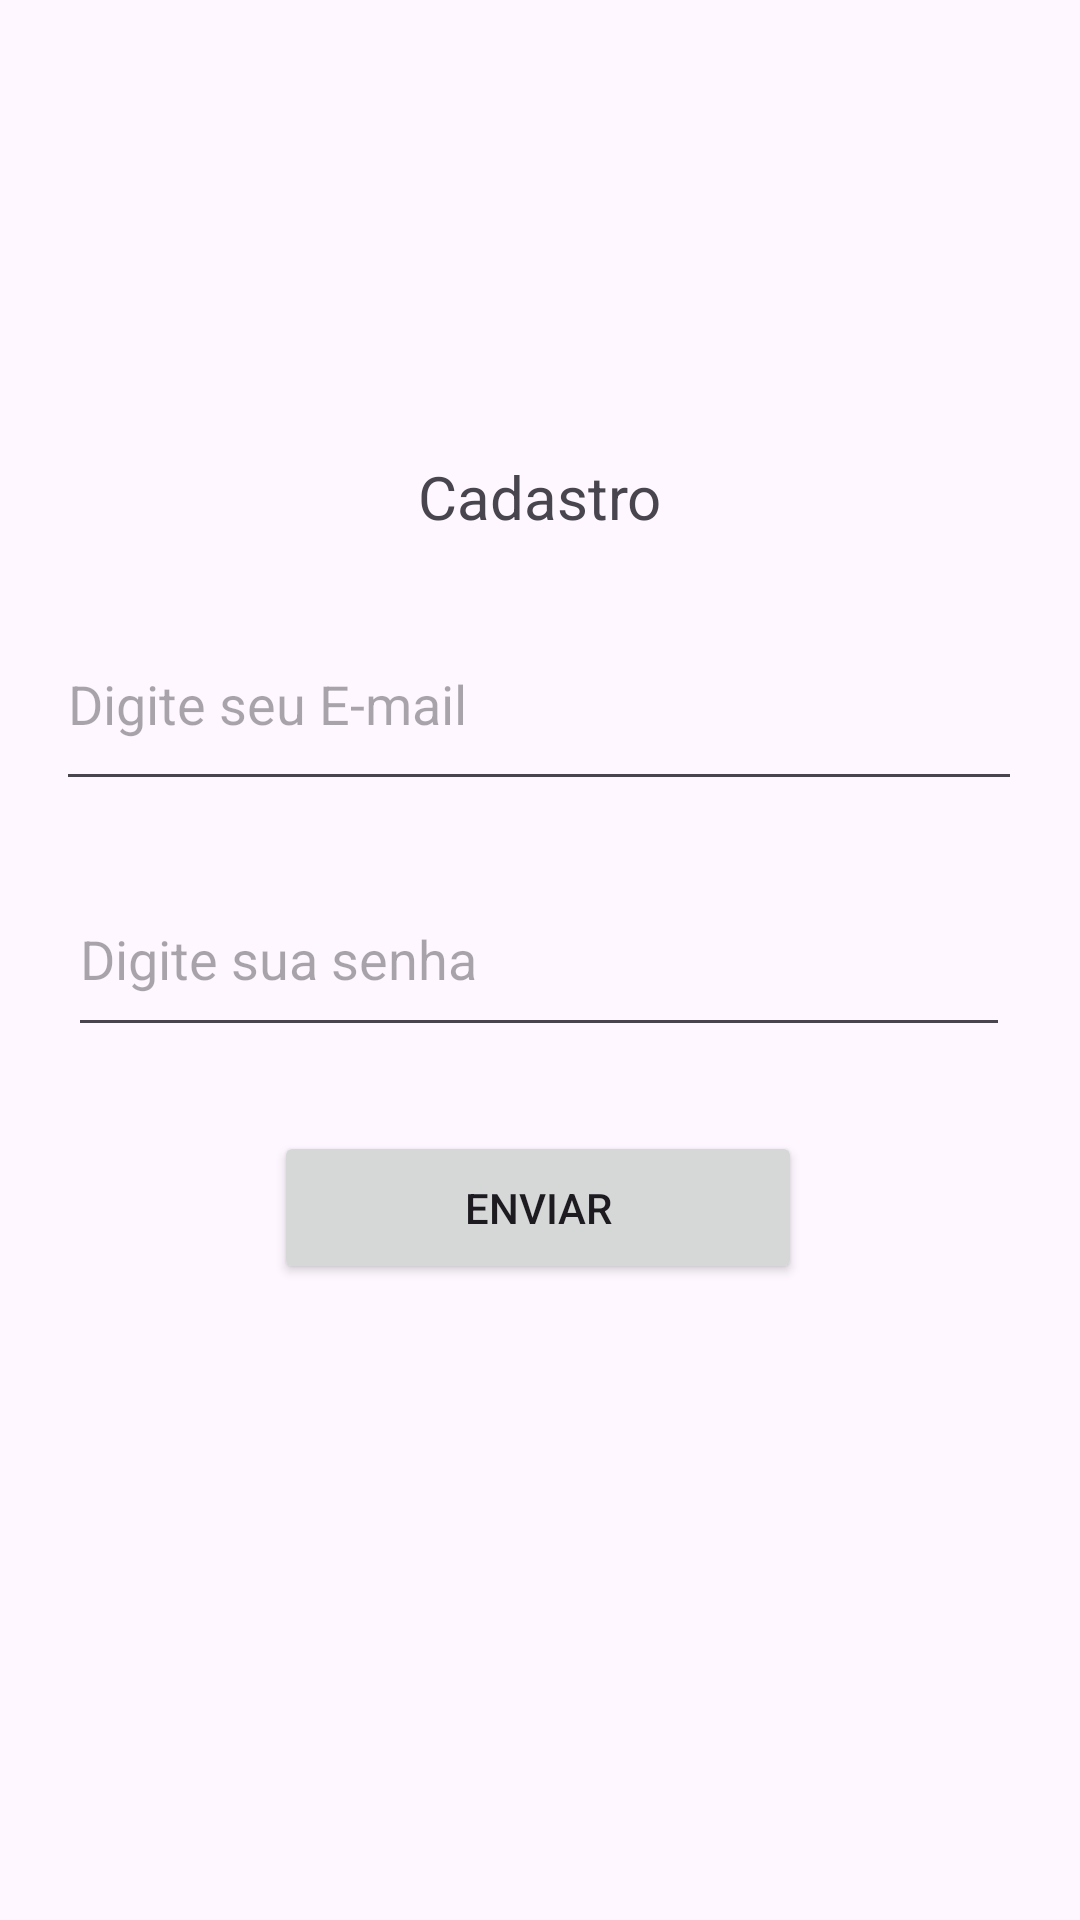

Produce the Android XML layout that renders to this screen, including the resource entries it uses.
<!-- AndroidManifest.xml: application theme Theme.ProjetoCompras -->
<!-- res/layout/fragment_cadastro.xml -->
<?xml version="1.0" encoding="utf-8"?>
<androidx.constraintlayout.widget.ConstraintLayout xmlns:android="http://schemas.android.com/apk/res/android"
    xmlns:app="http://schemas.android.com/apk/res-auto"
    xmlns:tools="http://schemas.android.com/tools"
    android:layout_width="match_parent"
    android:layout_height="match_parent"
    tools:context=".CadastroFragment">

    <TextView
        android:id="@+id/textView"
        android:layout_width="wrap_content"
        android:layout_height="wrap_content"
        android:layout_marginTop="152dp"
        android:text="@string/txtCadastro"
        android:textSize="20sp"
        app:layout_constraintEnd_toEndOf="parent"
        app:layout_constraintHorizontal_bias="0.5"
        app:layout_constraintStart_toStartOf="parent"
        app:layout_constraintTop_toTopOf="parent" />


    <Button
        android:id="@+id/btnEnviar"
        android:layout_width="176dp"
        android:layout_height="51dp"
        android:layout_marginTop="28dp"
        android:text="@string/btnEnviar"
        app:layout_constraintEnd_toEndOf="parent"
        app:layout_constraintHorizontal_bias="0.497"
        app:layout_constraintStart_toStartOf="parent"
        app:layout_constraintTop_toBottomOf="@+id/editSenha" />

    <EditText
        android:id="@+id/editNome"
        android:layout_width="322dp"
        android:layout_height="68dp"
        android:layout_marginTop="20dp"
        android:ems="10"
        android:hint="@string/digiteEmail"
        app:layout_constraintEnd_toEndOf="parent"
        app:layout_constraintHorizontal_bias="0.494"
        app:layout_constraintStart_toStartOf="parent"
        app:layout_constraintTop_toBottomOf="@+id/textView" />

    <EditText
        android:id="@+id/editSenha"
        android:layout_width="314dp"
        android:layout_height="62dp"
        android:layout_marginTop="20dp"
        android:ems="10"
        android:hint="@string/digiteSenha"
        android:inputType="text"
        app:layout_constraintEnd_toEndOf="parent"
        app:layout_constraintHorizontal_bias="0.495"
        app:layout_constraintStart_toStartOf="parent"
        app:layout_constraintTop_toBottomOf="@+id/editNome" />

    <TextView
        android:id="@+id/txtResultado"
        android:layout_width="wrap_content"
        android:layout_height="wrap_content"
        android:layout_marginTop="124dp"
        app:layout_constraintEnd_toEndOf="parent"
        app:layout_constraintHorizontal_bias="0.5"
        app:layout_constraintStart_toStartOf="parent"
        app:layout_constraintTop_toTopOf="parent" />

</androidx.constraintlayout.widget.ConstraintLayout>
<!-- resources referenced by this layout -->
<resources>
  <string name="btnEnviar">Enviar</string>
  <string name="digiteEmail">Digite seu E-mail</string>
  <string name="digiteSenha">Digite sua senha</string>
  <string name="txtCadastro">Cadastro</string>
  <style name="Theme.ProjetoCompras" parent="Base.Theme.ProjetoCompras" />
  <style name="Base.Theme.ProjetoCompras" parent="Theme.Material3.DayNight.NoActionBar">
          
          
      </style>
</resources>
